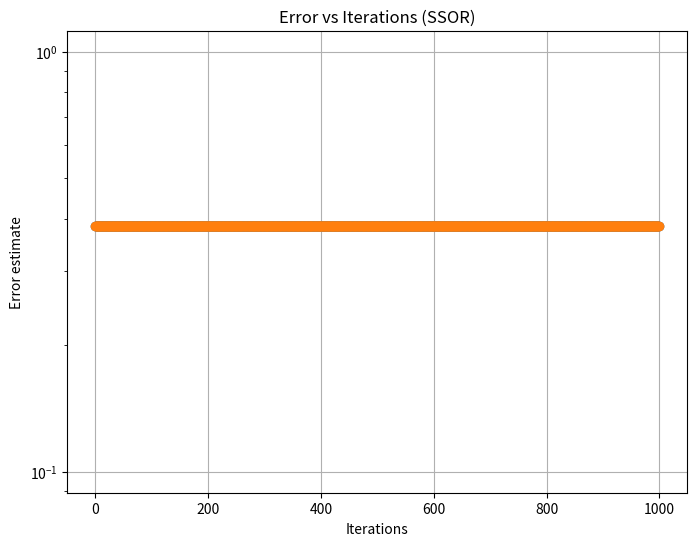

Here is the Python script that generated this plot:
import numpy as np
import scipy.sparse as sparse
from scipy.sparse import csr_matrix
import matplotlib.pyplot as plt

def generate_sparse_tridiagonal_matrix(n):
    """
    Generates a sparse tridiagonal matrix with the specific values.

    Args:
        n: Dimension of the system (size of the matrix A).

    Returns:
        A: Sparse coefficient matrix (scipy.sparse.csr_matrix).
        b: Right-hand side vector (numpy array).
    """
    ### TODO: Fill your code here.
    h=1/(n+1)
    diagonal_value=2
    off_diagonal_value=-1
    main_diag = np.full(n, diagonal_value)
    off_diag = np.full(n-1, off_diagonal_value)
    data = np.concatenate([main_diag,off_diag,off_diag])
    rows = np.concatenate([np.arange(n), np.arange(n-1), np.arange(1,n)]) # might need to use np.concatenate
    cols = np.concatenate([np.arange(n), np.arange(1,n), np.arange(n-1)])
    A = (1/(h**2))*csr_matrix((data, (rows, cols)), shape=(n, n))

    # Construct dense matrix for reference
    A_dense = np.zeros((n, n))
    A_dense[n-1,n-1]=diagonal_value
    for i in range(n-1):
        A_dense[i, i] = diagonal_value
        A_dense[i,i+1]=off_diagonal_value
        A_dense[i+1,i]=off_diagonal_value
    A_dense=(1/(h**2))*A_dense
    b = np.random.rand(n)
    return A,  A_dense, b

def symmetric_successive_over_relaxation(A,b,x0, x_exact, tol=1e-5, max_iter=1000,w=1):
    """
    Args:
        A: Sparse coefficient matrix (scipy.sparse.csr_matrix).
        b: Right-hand side vector (numpy array).
        x0: Initial guess for the solution vector (numpy array).
        x_exact : The true solution, used to compute ||x^(k)-x_exact||
        tol: Tolerance for convergence.
        max_iter: Maximum number of iterations.
        w: relaxiation parameter (0<w<2)
    Returns:
        x : Approximate solution vector.
        iterations: Number of iterations performed.
        errors: List of errors between exact and approximate solution at each iteration.
    """
    x=x0.copy()
    D=sparse.diags(A.diagonal())
    L=sparse.tril(A)-D
    U=sparse.triu(A)-D
    C=(1/w)*(D+w*L)@sparse.linalg.inv(D)@(D+(w*U))
    E=D+w*U
    E1=sparse.linalg.inv(E)
    errors=[]
    for k in range(max_iter):
        x_new=E1.dot(b)
        error=np.linalg.norm(x_new-x_exact)
        errors.append(error)
        if error < tol:
            break
        x = x_new
    return x, k + 1, errors

def plot_error(errors, iterations):
    plt.figure(figsize=(8, 6))
    plt.plot(range(iterations), errors, marker='o', linestyle='-')
    plt.semilogy(range(iterations), errors, marker='o', linestyle='-')  # Use semilogy for log-scale on y-axis
    plt.xlabel("Iterations")
    plt.ylabel("Error estimate")
    plt.title("Error vs Iterations (SSOR)")
    plt.grid(True)
    plt.show()

n=100
x0=np.zeros(n)
A, A_dense, b=generate_sparse_tridiagonal_matrix(n)
x_exact=sparse.linalg.inv(A)*b
x, iter, errors=symmetric_successive_over_relaxation(A,b,x0, x_exact)

print(f"Avec SSOR on trouve : x={x}, {iter} iterations, erreurs:{errors}")
plot_error(errors, iter)
